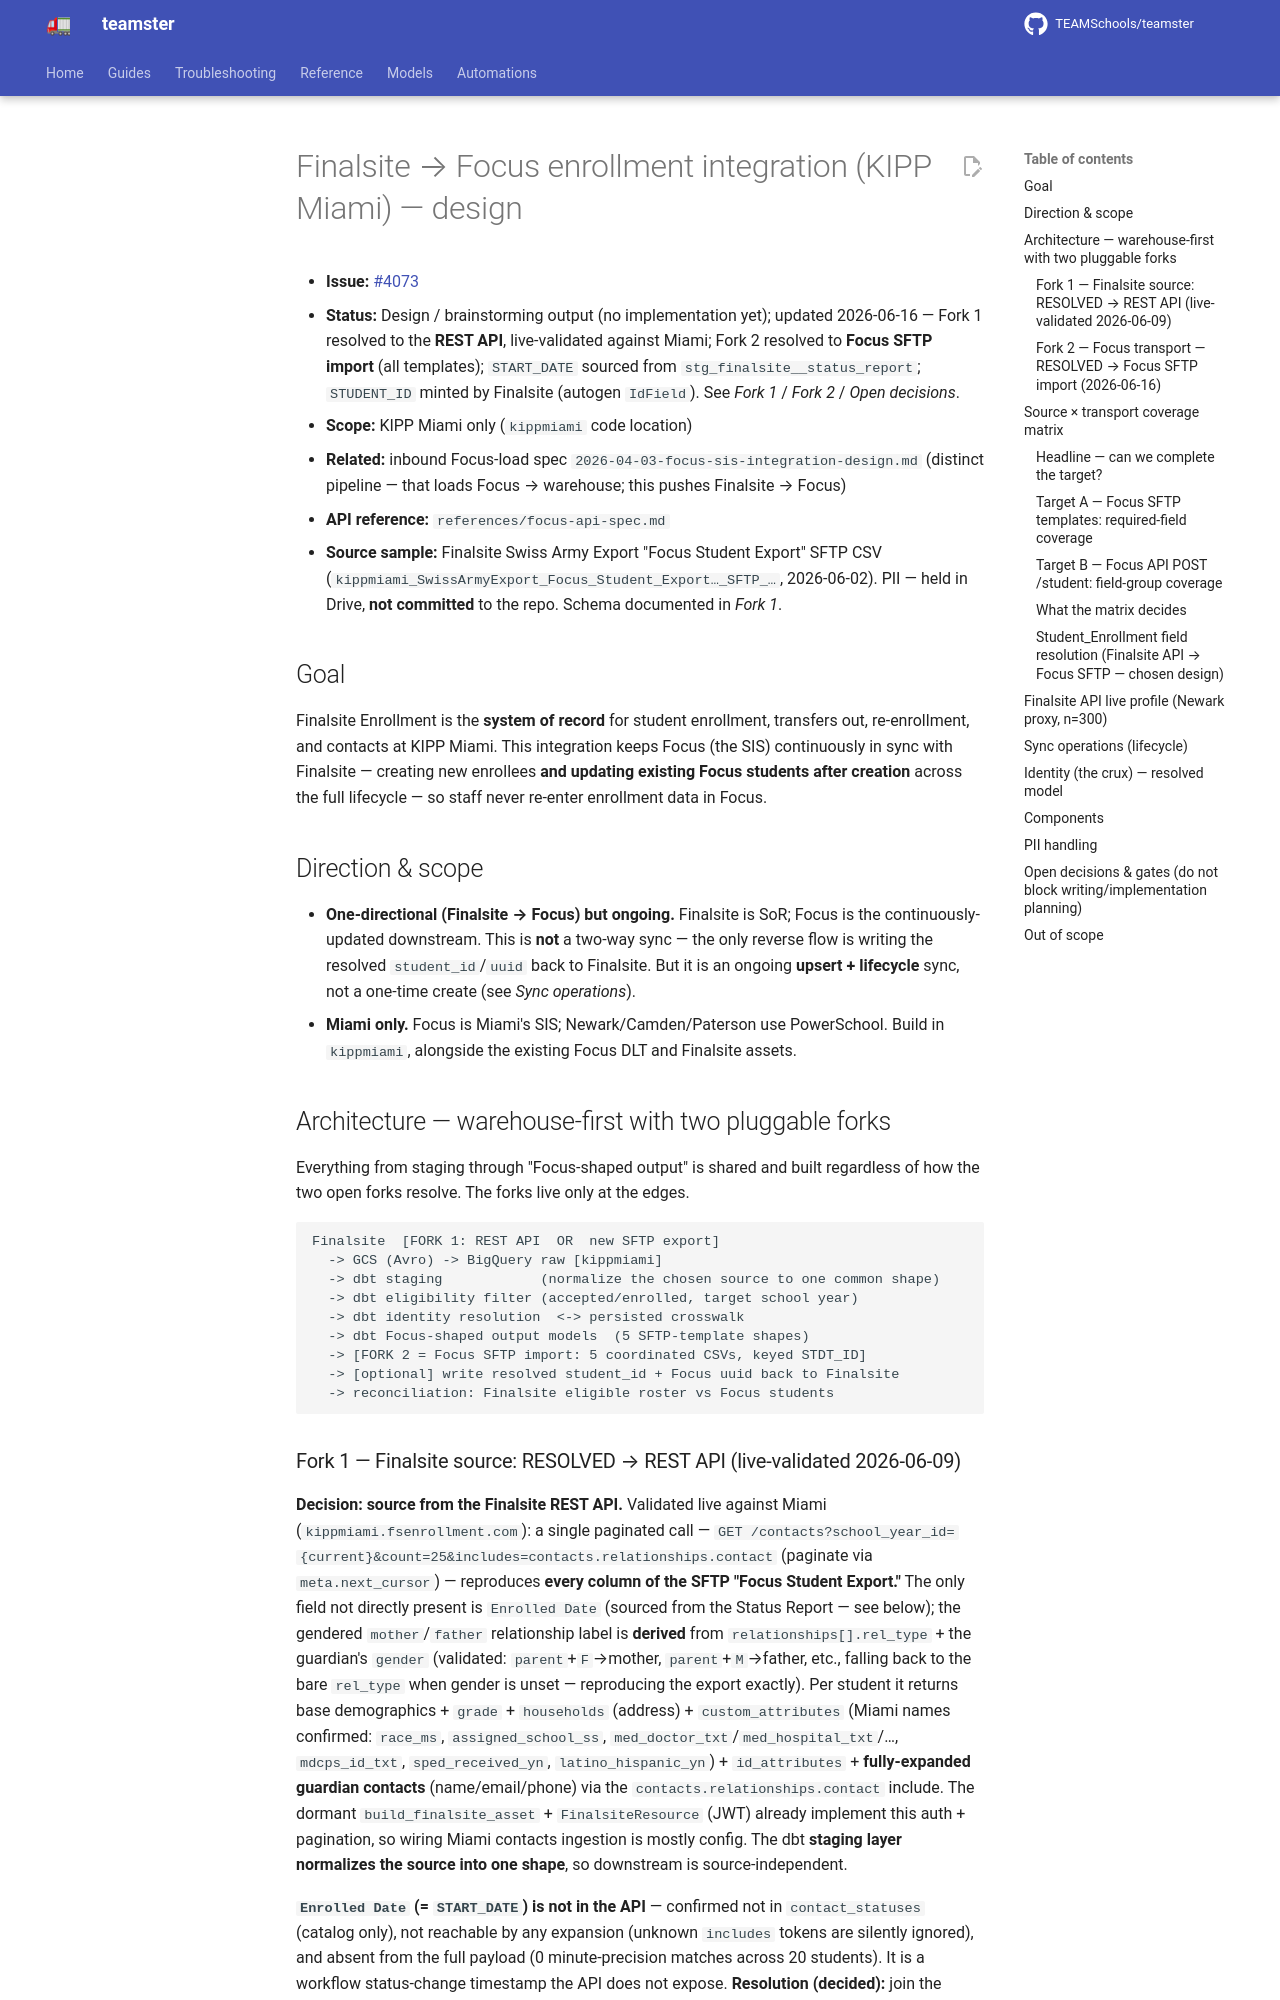

repository: TEAMSchools/teamster · page: superpowers/specs/2026-05-29-finalsite-focus-integration-design/index.html · generator: mkdocs

# Finalsite → Focus enrollment integration (KIPP Miami) — design

- **Issue:** [#4073](https://github.com/TEAMSchools/teamster/issues/4073)
- **Status:** Design / brainstorming output (no implementation yet); updated
  2026-06-16 — Fork 1 resolved to the **REST API**, live-validated against
  Miami; Fork 2 resolved to **Focus SFTP import** (all templates); `START_DATE`
  sourced from `stg_finalsite__status_report`; `STUDENT_ID` minted by Finalsite
  (autogen `IdField`). See _Fork 1_ / _Fork 2_ / _Open decisions_.
- **Scope:** KIPP Miami only (`kippmiami` code location)
- **Related:** inbound Focus-load spec
  `2026-04-03-focus-sis-integration-design.md` (distinct pipeline — that loads
  Focus → warehouse; this pushes Finalsite → Focus)
- **API reference:** `references/focus-api-spec.md`
- **Source sample:** Finalsite Swiss Army Export "Focus Student Export" SFTP CSV
  (`kippmiami_SwissArmyExport_Focus_Student_Export…_SFTP_…`, 2026-06-02). PII —
  held in Drive, **not committed** to the repo. Schema documented in _Fork 1_.

## Goal

Finalsite Enrollment is the **system of record** for student enrollment,
transfers out, re-enrollment, and contacts at KIPP Miami. This integration keeps
Focus (the SIS) continuously in sync with Finalsite — creating new enrollees
**and updating existing Focus students after creation** across the full
lifecycle — so staff never re-enter enrollment data in Focus.

## Direction & scope

- **One-directional (Finalsite → Focus) but ongoing.** Finalsite is SoR; Focus
  is the continuously-updated downstream. This is **not** a two-way sync — the
  only reverse flow is writing the resolved `student_id`/`uuid` back to
  Finalsite. But it is an ongoing **upsert + lifecycle** sync, not a one-time
  create (see _Sync operations_).
- **Miami only.** Focus is Miami's SIS; Newark/Camden/Paterson use PowerSchool.
  Build in `kippmiami`, alongside the existing Focus DLT and Finalsite assets.

## Architecture — warehouse-first with two pluggable forks

Everything from staging through "Focus-shaped output" is shared and built
regardless of how the two open forks resolve. The forks live only at the edges.

```text
Finalsite  [FORK 1: REST API  OR  new SFTP export]
  -> GCS (Avro) -> BigQuery raw [kippmiami]
  -> dbt staging            (normalize the chosen source to one common shape)
  -> dbt eligibility filter (accepted/enrolled, target school year)
  -> dbt identity resolution  <-> persisted crosswalk
  -> dbt Focus-shaped output models  (5 SFTP-template shapes)
  -> [FORK 2 = Focus SFTP import: 5 coordinated CSVs, keyed STDT_ID]
  -> [optional] write resolved student_id + Focus uuid back to Finalsite
  -> reconciliation: Finalsite eligible roster vs Focus students
```
